Run: headless pygame with SDL's dummy video driver; simulated clock (each Clock.tick advances the game by its frame time, no real sleeping); random seed 0; keys injected as events and as key.get_pressed() state; no mouse input.
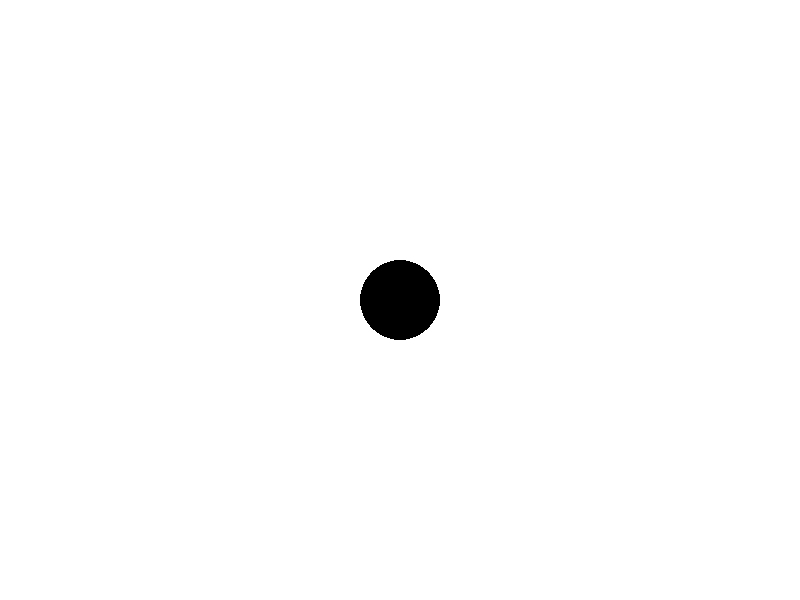
Frame 1 of 4 · flips 1–60 · no input
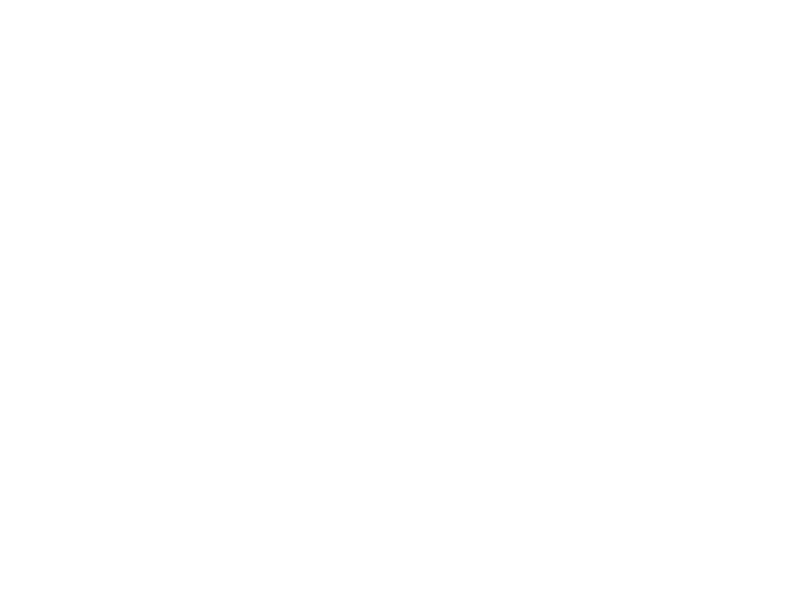
Frame 2 of 4 · flips 61–180 · tapped SPACE, RETURN · held RIGHT (→), D
Frame 3 of 4 · flips 181–300 · held DOWN (↓), S · screen unchanged from frame 2, image omitted
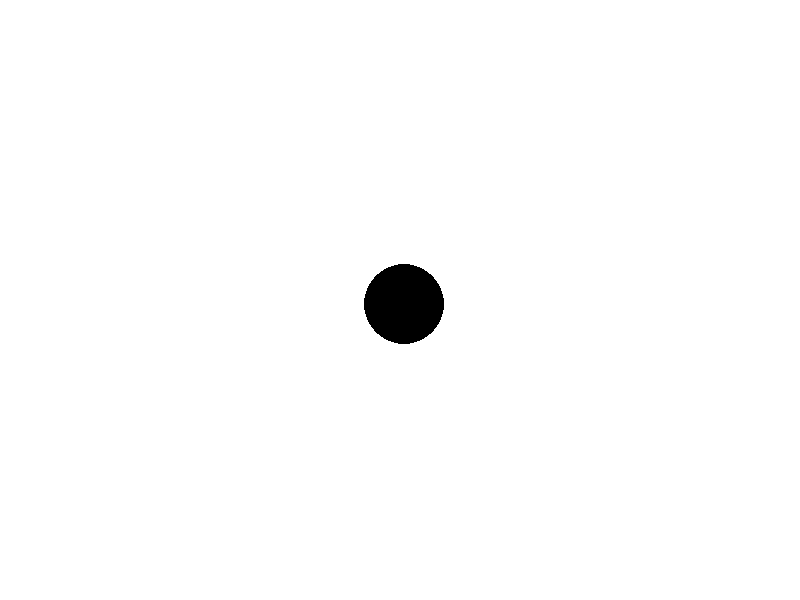
Frame 4 of 4 · flips 301–420 · held LEFT (←), A, UP (↑), W

The pygame program that drew these frames:

import pygame
import random

pygame.init()
screen = pygame.display.set_mode((800, 600))
clock = pygame.time.Clock()  # Clock instance for managing frame rate
running = True
radius = 40

colors = ["Blue", "Yellow", "Red", "Black", "Orange", "Silver", "Brown"]

player_pos = pygame.Vector2(screen.get_width() / 2, screen.get_height() / 2)

color = "Black"
background = "White"

while running:
  dt = clock.tick(60) / 1000.0

  for event in pygame.event.get():
    if event.type == pygame.QUIT:
      running = False

  screen.fill(background)
  pygame.draw.circle(screen, color, player_pos, radius)

  keys = pygame.key.get_pressed()
  if keys[pygame.K_w]:
    player_pos.y -= 300 * dt
  if keys[pygame.K_s]:
    player_pos.y += 300 * dt
  if keys[pygame.K_d]:
    player_pos.x += 300 * dt
  if keys[pygame.K_a]:
    player_pos.x -= 300 * dt
  if keys[pygame.K_c]:
    color = random.choice(colors)
  if keys[pygame.K_e]:
    background = random.choice(colors)

  pygame.display.flip()
